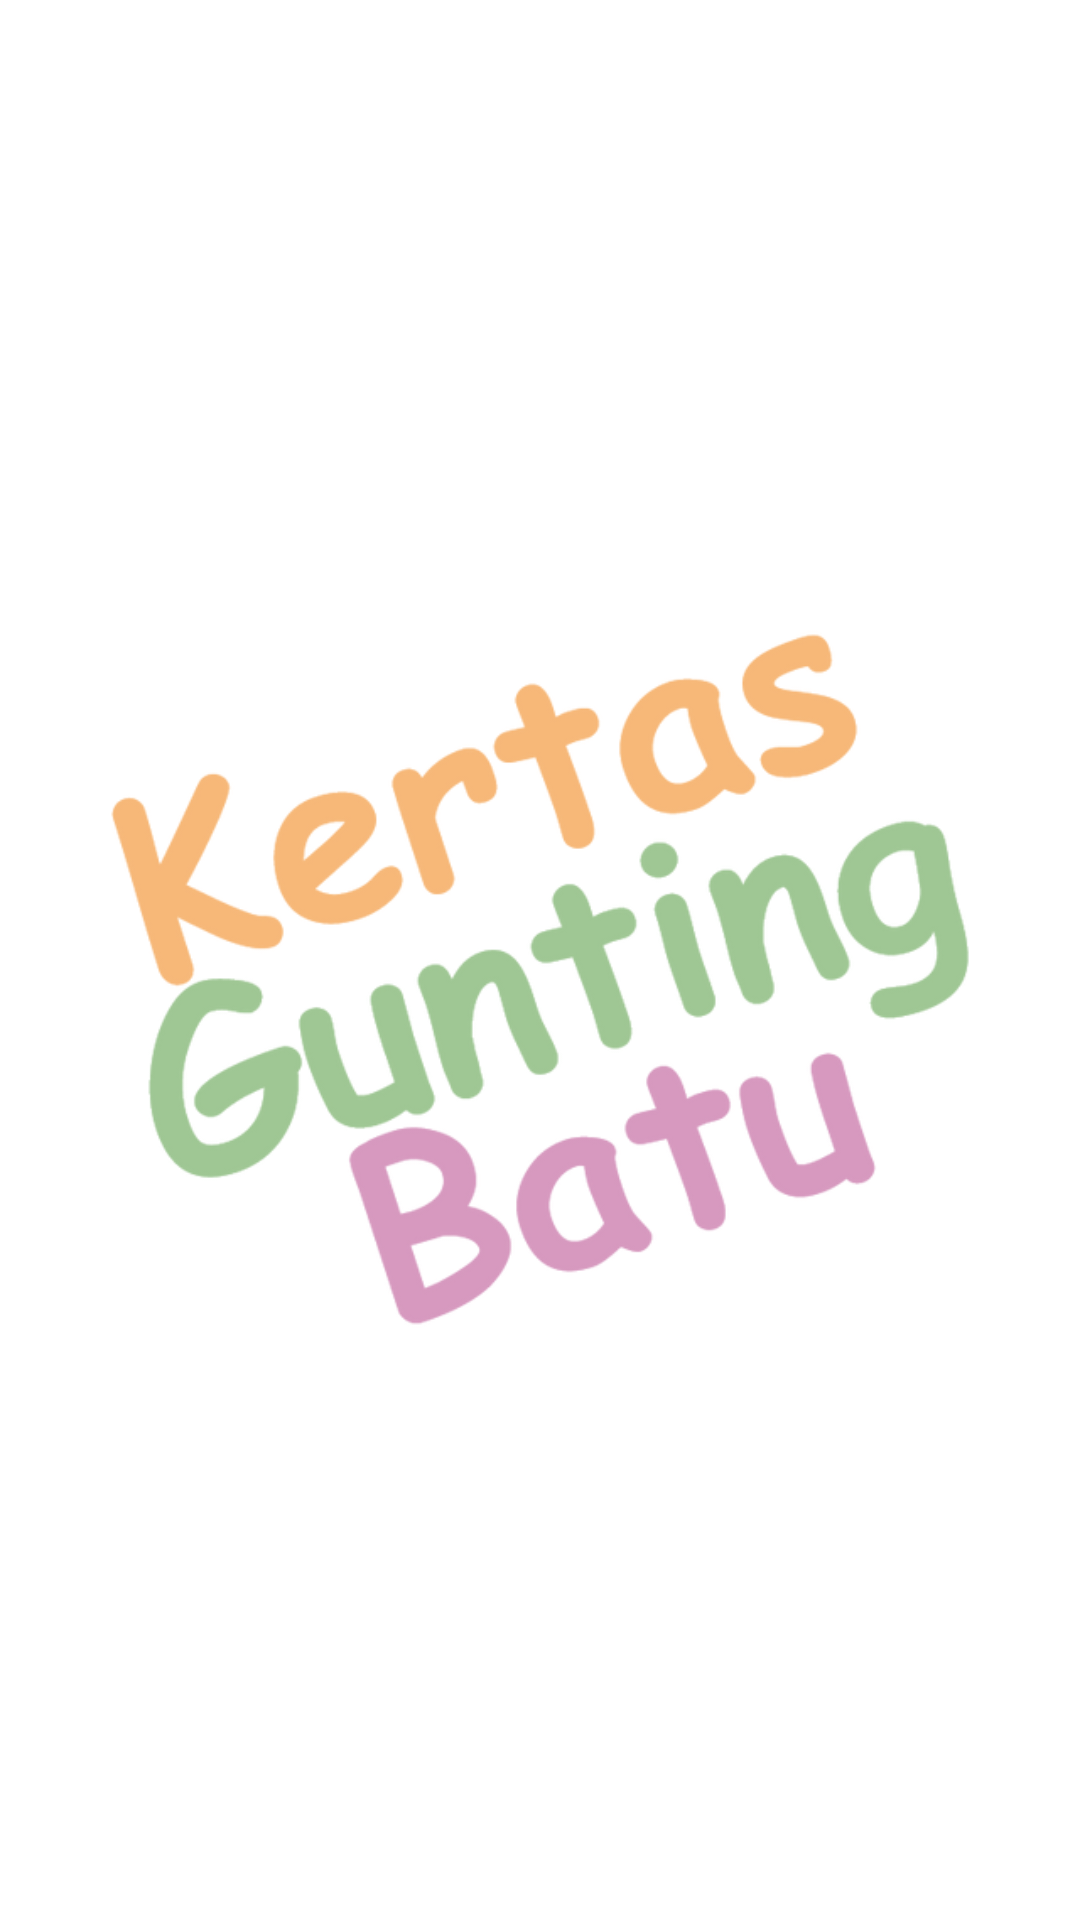

Android layout source for this screen:
<!-- AndroidManifest.xml: application theme Theme.KertasBatuGunting -->
<!-- res/layout/activity_splass.xml -->
<?xml version="1.0" encoding="utf-8"?>
<androidx.constraintlayout.widget.ConstraintLayout xmlns:android="http://schemas.android.com/apk/res/android"
    xmlns:app="http://schemas.android.com/apk/res-auto"
    xmlns:tools="http://schemas.android.com/tools"
    android:layout_width="match_parent"
    android:layout_height="match_parent"
    tools:context=".SplassActivity">


    <ImageView
        android:id="@+id/splassecren"
        android:layout_width="match_parent"
        android:layout_height="match_parent"
        android:src="@drawable/splashscreen1"
        />



</androidx.constraintlayout.widget.ConstraintLayout>
<!-- resources referenced by this layout -->
<resources>
  <!-- drawable splashscreen1: png bitmap (drawable, 101587 bytes) -->
  <style name="Theme.KertasBatuGunting" parent="Theme.MaterialComponents.DayNight.NoActionBar">
          
          <item name="colorPrimary">@color/purple_500</item>
          <item name="colorPrimaryVariant">@color/purple_700</item>
          <item name="colorOnPrimary">@color/white</item>
          
          <item name="colorSecondary">@color/teal_200</item>
          <item name="colorSecondaryVariant">@color/teal_700</item>
          <item name="colorOnSecondary">@color/black</item>
          
          <item name="android:statusBarColor">?attr/colorPrimaryVariant</item>
          
      </style>
  <!-- not gathered from this repository: default colours our renderer supplied (Android Studio template values) -->
  <color name="purple_500">#FF6200EE</color>
  <color name="purple_700">#FF3700B3</color>
  <color name="teal_200">#FF03DAC5</color>
  <color name="teal_700">#FF018786</color>
  <color name="black">#FF000000</color>
  <color name="white">#FFFFFFFF</color>
</resources>
